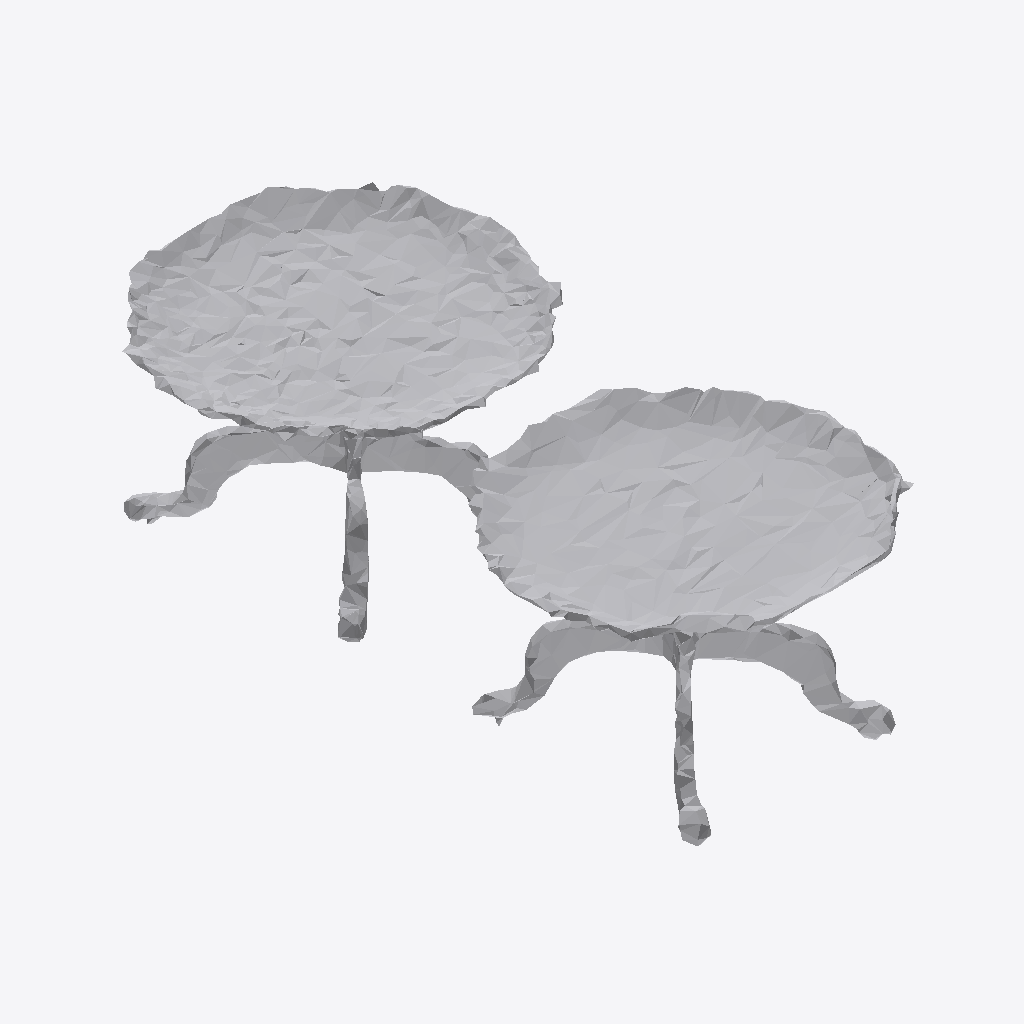
Isometric view of an IFC building model (IFC-SPF (STEP), schema IFC4, length unit metre), seen from the south-west, elements coloured by IFC class: 1 other element (light grey).
Extent 0.490 m × 0.998 m × 0.332 m (x, y, z). Storeys (1): Ground Floor at 0.00 m. Elements (1): 1 IfcFurniture.

HEADER;
FILE_DESCRIPTION(('ViewDefinition [CoordinationView]'),'2;1');
FILE_NAME('','2026-07-12T07:53:14',(''),(''),'IfcOpenShell 0.8.0','IfcOpenShell 0.8.0','');
FILE_SCHEMA(('IFC4'));
ENDSEC;
DATA;
#17=IFCPROJECT('24WLQ7e0DEhPjwl37Cfis6',#5,'Office Project',$,$,$,$,(#15),#10);
#20=IFCSITE('1LL92QGt5E5fdsxQ$wHCXh',#5,'Site',$,$,#19,$,$,.ELEMENT.,$,$,$,$,$);
#22=IFCBUILDING('3HElmNADfE$gGGyj5RVZEE',#5,'Building',$,$,#21,$,$,.ELEMENT.,$,$,$);
#24=IFCBUILDINGSTOREY('3FahN7AyjCJ8vKhSAUXqA9',#5,'Ground Floor',$,$,#23,$,$,.ELEMENT.,0.0);
#35=IFCFURNITURE('2B$xOrqPj9RP4jjCC2ViMO',#5,'list05_table',$,$,#34,#31,$,$);
ENDSEC;
